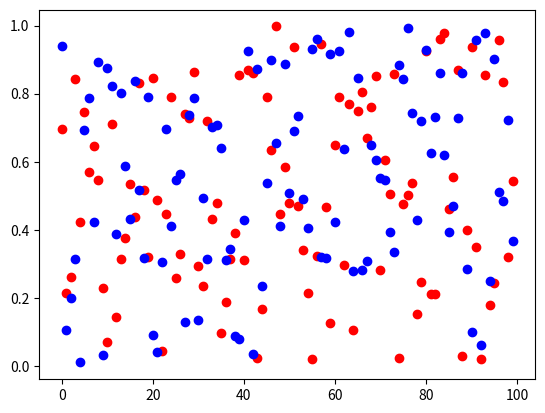
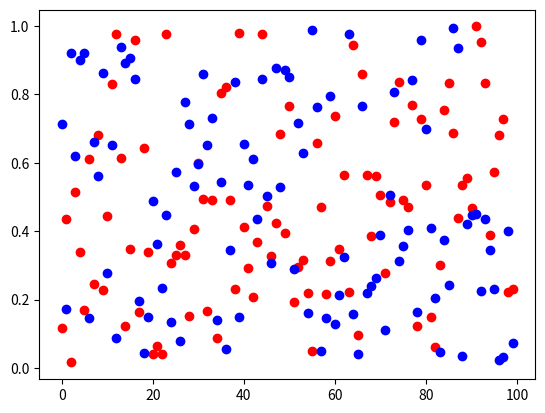
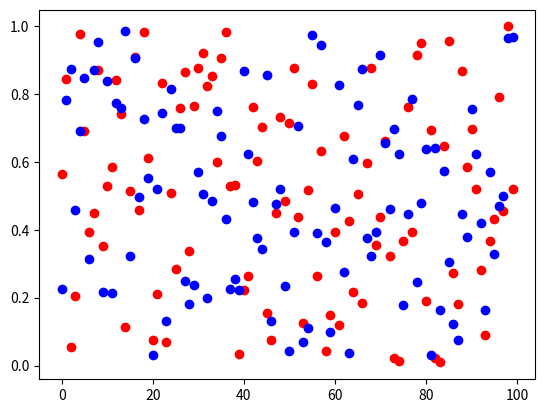
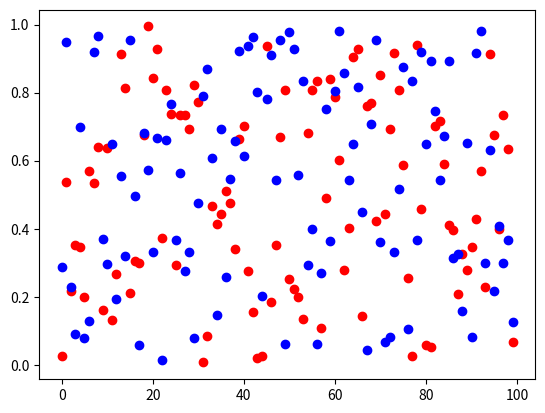
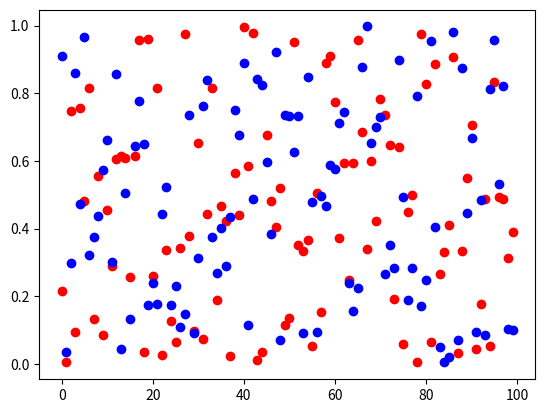
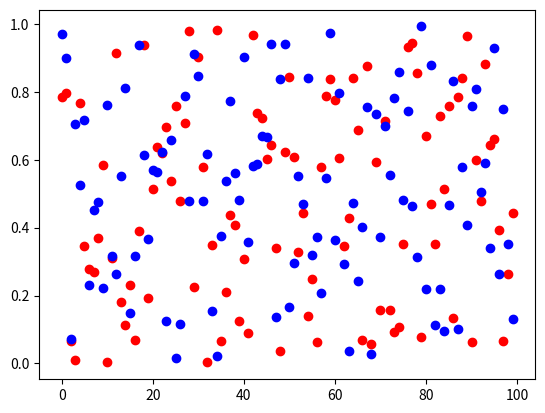
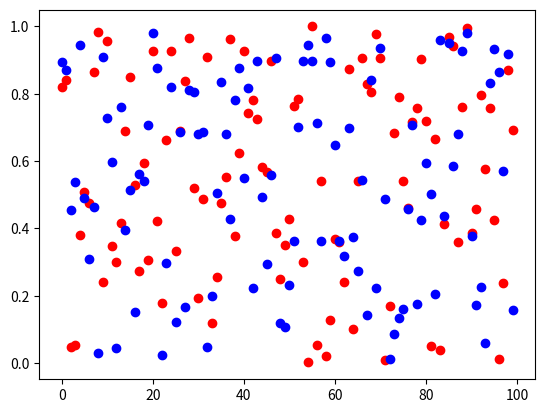
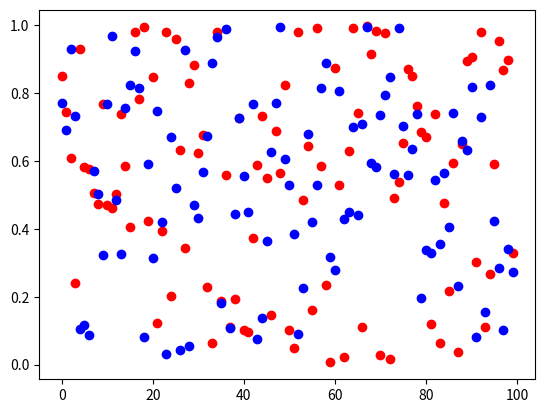
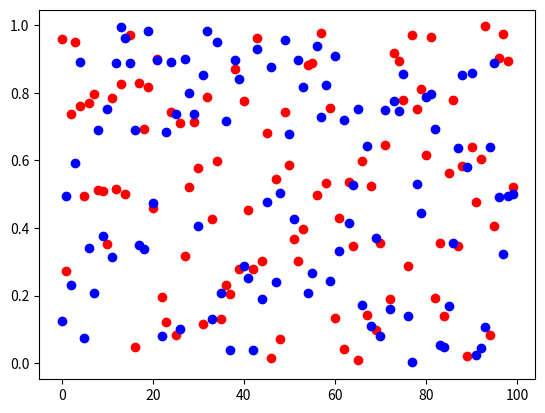
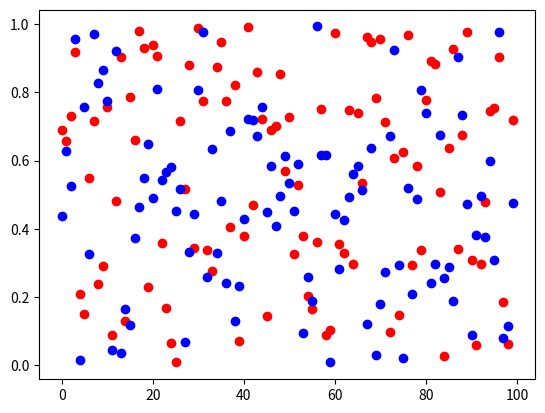

Write Python code to recreate these figures, in order.
# Generate random numbers and arrange in 3D array (no_timesteps x no_channels x no_trials)
# Plot each trial
# Working as of 22-11-2019
import numpy as np
import random
import matplotlib.pyplot as plt

no_timesteps = 100
no_channels = 2
no_trials = 10

trial_counter = 0
sample_counter = 0

ds_eeg = np.ndarray(shape=(no_timesteps, no_channels, no_trials), dtype=float)

for i in range(no_trials):
    x_point = [i for i in range(0,100)]
    y_point_1 = []
    y_point_2 = []

    for x in range(no_timesteps): #C3
        signal_value = np.random.random_sample()
        ds_eeg[sample_counter,0,trial_counter] = signal_value
        y_point_1.append(signal_value)
        sample_counter = sample_counter + 1

    sample_counter = 0

    for x in range(no_timesteps): #C4
        signal_value = np.random.random_sample()
        ds_eeg[sample_counter,1,trial_counter] = signal_value
        y_point_2.append(signal_value)
        sample_counter = sample_counter + 1

    sample_counter = 0
    trial_counter = trial_counter + 1

    f, ax = plt.subplots(1)
    ax.plot(x_point, y_point_1, 'ro')
    ax.plot(x_point, y_point_2, 'bo')

print(ds_eeg)
plt.show()


